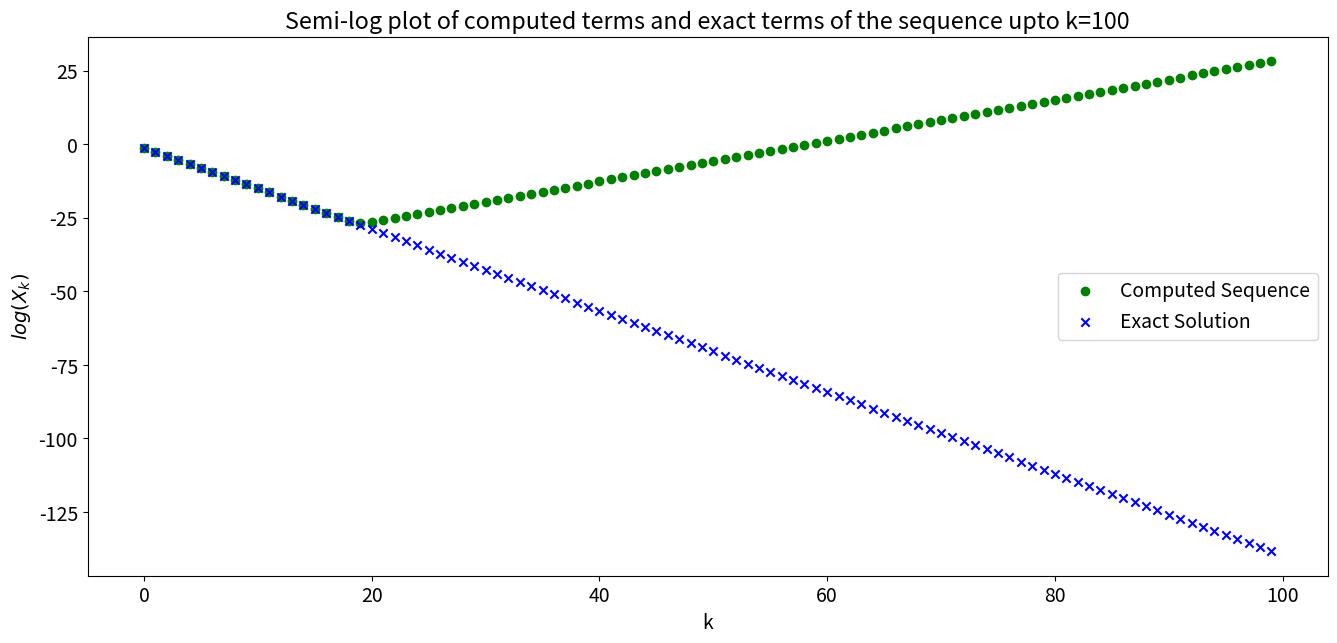

Python code for this plot:
import numpy as np
import sys
import matplotlib.pyplot as plt
plt.rcParams.update({'font.size': 14})

##Part A
def computeSequence(A, b, X, n):
    m = len(X)
    A = np.flip(A)
    if n<=0:
        print("Invalid Input: "+str(n))
        sys.exit()
    for i in range(m, n):
        X = np.append(X, sum(A*X[-m:])+b)
    return X[:n]

def exactSolution(n):
    return [4**(-i)/3 for i in range(n)]

##Part B
n = 100
fig, ax = plt.subplots(1, 1, figsize =(16, 7))
xticks = np.arange(n)
computed = np.log(computeSequence(np.asarray([2.25, -0.5]), 0, np.asarray([1/3, 1/12]), n))
exact = np.log(exactSolution(n))
ax.scatter(xticks, computed, label="Computed Sequence", marker="o", color="green")
ax.scatter(xticks, exact, label="Exact Solution", marker="x", color="blue")
    
ax.set_title("Semi-log plot of computed terms and exact terms of the sequence upto k="+str(n))
ax.set_xlabel("k")
ax.set_ylabel(r'$log(X_{k})$')
ax.legend(loc='center right')
fig.savefig("plot_upto_seq_"+str(n)+".png", bbox_inches="tight")
